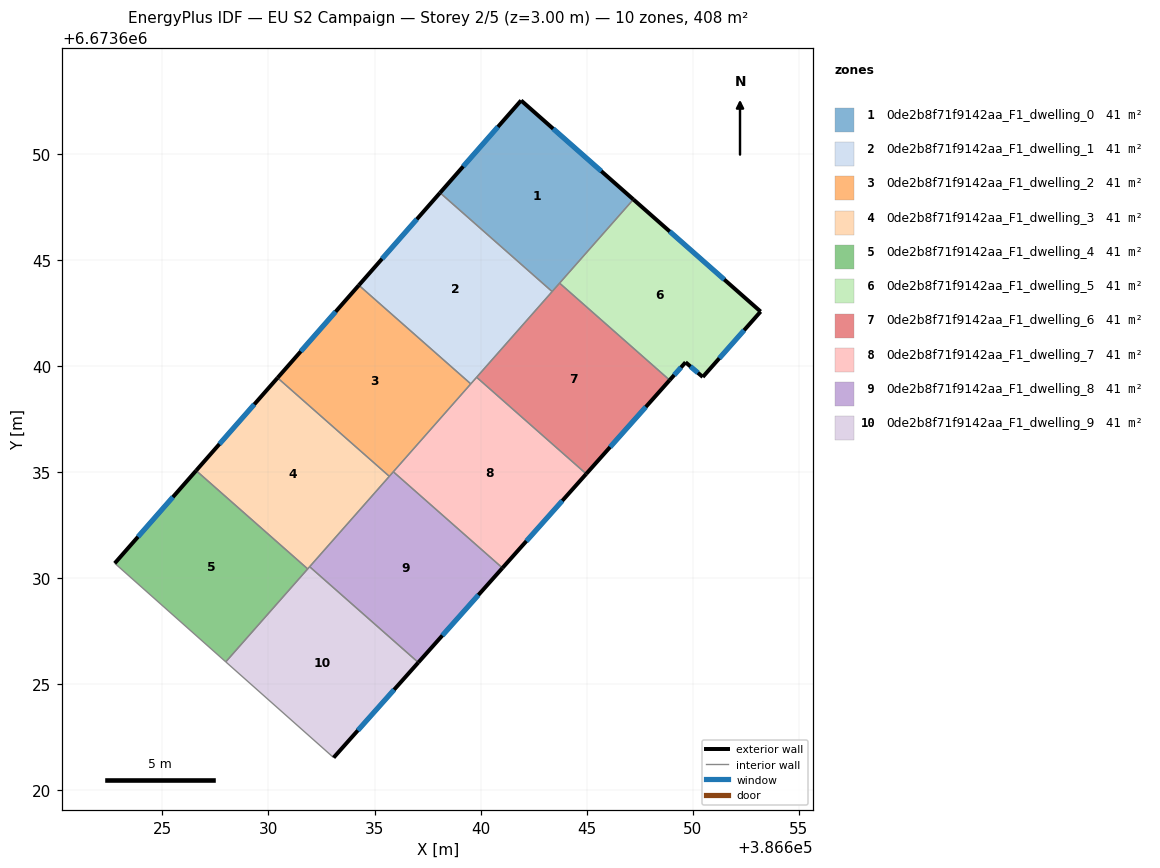
=== STOREY PLAN SPEC (per zone: floor XY polygon, exterior-wall plan segments, windows/doors) ===
zone 1: 0de2b8f71f9142aa_F1_dwelling_0  (40.8 m²)
  floor: (386647.20, 6673647.85) (386643.37, 6673643.51) (386638.09, 6673648.17) (386641.91, 6673652.52)
  exterior wall: (386641.91, 6673652.52) – (386638.09, 6673648.17)  [5.8 m]
    window: (386640.81, 6673651.27) – (386639.18, 6673649.41)  [3.2 m²]
  exterior wall: (386647.20, 6673647.85) – (386641.91, 6673652.52)  [7.1 m]
    window: (386645.68, 6673649.19) – (386643.42, 6673651.18)  [3.9 m²]
  interior walls: 3
zone 2: 0de2b8f71f9142aa_F1_dwelling_1  (40.8 m²)
  floor: (386643.37, 6673643.51) (386639.53, 6673639.16) (386634.26, 6673643.81) (386638.09, 6673648.17)
  exterior wall: (386638.09, 6673648.17) – (386634.26, 6673643.81)  [5.8 m]
    window: (386636.99, 6673646.92) – (386635.35, 6673645.05)  [3.2 m²]
  interior walls: 4
zone 3: 0de2b8f71f9142aa_F1_dwelling_2  (40.8 m²)
  floor: (386639.53, 6673639.16) (386635.70, 6673634.80) (386630.43, 6673639.45) (386634.26, 6673643.81)
  exterior wall: (386634.26, 6673643.81) – (386630.43, 6673639.45)  [5.8 m]
    window: (386633.17, 6673642.56) – (386631.52, 6673640.69)  [3.2 m²]
  interior walls: 4
zone 4: 0de2b8f71f9142aa_F1_dwelling_3  (40.8 m²)
  floor: (386635.70, 6673634.80) (386631.85, 6673630.44) (386626.59, 6673635.08) (386630.43, 6673639.45)
  exterior wall: (386630.43, 6673639.45) – (386626.59, 6673635.08)  [5.8 m]
    window: (386629.33, 6673638.20) – (386627.69, 6673636.32)  [3.2 m²]
  interior walls: 4
zone 5: 0de2b8f71f9142aa_F1_dwelling_4  (40.8 m²)
  floor: (386631.85, 6673630.44) (386627.99, 6673626.06) (386622.76, 6673630.71) (386626.59, 6673635.08)
  exterior wall: (386626.59, 6673635.08) – (386622.76, 6673630.71)  [5.8 m]
    window: (386625.50, 6673633.83) – (386623.85, 6673631.96)  [3.2 m²]
  interior walls: 3
zone 6: 0de2b8f71f9142aa_F1_dwelling_5  (40.8 m²)
  floor: (386653.19, 6673642.57) (386650.47, 6673639.49) (386649.66, 6673640.18) (386648.91, 6673639.34) (386643.72, 6673643.91) (386647.20, 6673647.85)
  exterior wall: (386653.19, 6673642.57) – (386647.20, 6673647.85)  [8.0 m]
    window: (386651.48, 6673644.08) – (386648.91, 6673646.34)  [4.4 m²]
  exterior wall: (386650.47, 6673639.49) – (386653.19, 6673642.57)  [4.1 m]
    window: (386651.25, 6673640.37) – (386652.41, 6673641.69)  [2.3 m²]
  exterior wall: (386649.66, 6673640.18) – (386650.47, 6673639.49)  [1.1 m]
    window: (386649.89, 6673639.98) – (386650.24, 6673639.68)  [0.6 m²]
  exterior wall: (386648.91, 6673639.34) – (386649.66, 6673640.18)  [1.1 m]
    window: (386649.12, 6673639.58) – (386649.44, 6673639.94)  [0.6 m²]
  interior walls: 2
zone 7: 0de2b8f71f9142aa_F1_dwelling_6  (40.8 m²)
  floor: (386648.91, 6673639.34) (386644.98, 6673634.92) (386639.81, 6673639.47) (386643.72, 6673643.91)
  exterior wall: (386644.98, 6673634.92) – (386648.91, 6673639.34)  [5.9 m]
    window: (386646.10, 6673636.18) – (386647.78, 6673638.08)  [3.3 m²]
  interior walls: 4
zone 8: 0de2b8f71f9142aa_F1_dwelling_7  (40.8 m²)
  floor: (386644.98, 6673634.92) (386641.03, 6673630.49) (386635.89, 6673635.02) (386639.81, 6673639.47)
  exterior wall: (386641.03, 6673630.49) – (386644.98, 6673634.92)  [5.9 m]
    window: (386642.16, 6673631.75) – (386643.85, 6673633.65)  [3.3 m²]
  interior walls: 4
zone 9: 0de2b8f71f9142aa_F1_dwelling_8  (40.8 m²)
  floor: (386641.03, 6673630.49) (386637.06, 6673626.03) (386631.94, 6673630.54) (386635.89, 6673635.02)
  exterior wall: (386637.06, 6673626.03) – (386641.03, 6673630.49)  [6.0 m]
    window: (386638.20, 6673627.30) – (386639.90, 6673629.21)  [3.3 m²]
  interior walls: 4
zone 10: 0de2b8f71f9142aa_F1_dwelling_9  (40.8 m²)
  floor: (386637.06, 6673626.03) (386633.07, 6673621.55) (386627.99, 6673626.06) (386631.94, 6673630.54)
  exterior wall: (386633.07, 6673621.55) – (386637.06, 6673626.03)  [6.0 m]
    window: (386634.21, 6673622.83) – (386635.92, 6673624.75)  [3.3 m²]
  interior walls: 4

=== DERIVED (storey summary) ===
Building: EU S2 Campaign
Storey: 2 of 5  (floor level z = 3.00 m)
Storey gross floor area: 407.9 m²
Zones on this storey: 10
  - 0de2b8f71f9142aa_F1_dwelling_0: floor 40.8 m²; exterior wall 12.8 m (38.5 m²); 2 window(s) 7.1 m²; WWR 18.4%
  - 0de2b8f71f9142aa_F1_dwelling_1: floor 40.8 m²; exterior wall 5.8 m (17.4 m²); 1 window(s) 3.2 m²; WWR 18.4%
  - 0de2b8f71f9142aa_F1_dwelling_2: floor 40.8 m²; exterior wall 5.8 m (17.4 m²); 1 window(s) 3.2 m²; WWR 18.4%
  - 0de2b8f71f9142aa_F1_dwelling_3: floor 40.8 m²; exterior wall 5.8 m (17.4 m²); 1 window(s) 3.2 m²; WWR 18.4%
  - 0de2b8f71f9142aa_F1_dwelling_4: floor 40.8 m²; exterior wall 5.8 m (17.4 m²); 1 window(s) 3.2 m²; WWR 18.4%
  - 0de2b8f71f9142aa_F1_dwelling_5: floor 40.8 m²; exterior wall 14.3 m (42.9 m²); 4 window(s) 7.9 m²; WWR 18.4%
  - 0de2b8f71f9142aa_F1_dwelling_6: floor 40.8 m²; exterior wall 5.9 m (17.7 m²); 1 window(s) 3.3 m²; WWR 18.4%
  - 0de2b8f71f9142aa_F1_dwelling_7: floor 40.8 m²; exterior wall 5.9 m (17.8 m²); 1 window(s) 3.3 m²; WWR 18.4%
  - 0de2b8f71f9142aa_F1_dwelling_8: floor 40.8 m²; exterior wall 6.0 m (17.9 m²); 1 window(s) 3.3 m²; WWR 18.4%
  - 0de2b8f71f9142aa_F1_dwelling_9: floor 40.8 m²; exterior wall 6.0 m (18.0 m²); 1 window(s) 3.3 m²; WWR 18.4%
Zone adjacency (shared interzone walls):
  - 0de2b8f71f9142aa_F1_dwelling_0 ↔ 0de2b8f71f9142aa_F1_dwelling_1
  - 0de2b8f71f9142aa_F1_dwelling_0 ↔ 0de2b8f71f9142aa_F1_dwelling_5
  - 0de2b8f71f9142aa_F1_dwelling_0 ↔ 0de2b8f71f9142aa_F1_dwelling_6
  - 0de2b8f71f9142aa_F1_dwelling_1 ↔ 0de2b8f71f9142aa_F1_dwelling_2
  - 0de2b8f71f9142aa_F1_dwelling_1 ↔ 0de2b8f71f9142aa_F1_dwelling_6
  - 0de2b8f71f9142aa_F1_dwelling_1 ↔ 0de2b8f71f9142aa_F1_dwelling_7
  - 0de2b8f71f9142aa_F1_dwelling_2 ↔ 0de2b8f71f9142aa_F1_dwelling_3
  - 0de2b8f71f9142aa_F1_dwelling_2 ↔ 0de2b8f71f9142aa_F1_dwelling_7
  - 0de2b8f71f9142aa_F1_dwelling_2 ↔ 0de2b8f71f9142aa_F1_dwelling_8
  - 0de2b8f71f9142aa_F1_dwelling_3 ↔ 0de2b8f71f9142aa_F1_dwelling_4
  - 0de2b8f71f9142aa_F1_dwelling_3 ↔ 0de2b8f71f9142aa_F1_dwelling_8
  - 0de2b8f71f9142aa_F1_dwelling_3 ↔ 0de2b8f71f9142aa_F1_dwelling_9
  - 0de2b8f71f9142aa_F1_dwelling_4 ↔ 0de2b8f71f9142aa_F1_dwelling_9
  - 0de2b8f71f9142aa_F1_dwelling_5 ↔ 0de2b8f71f9142aa_F1_dwelling_6
  - 0de2b8f71f9142aa_F1_dwelling_6 ↔ 0de2b8f71f9142aa_F1_dwelling_7
  - 0de2b8f71f9142aa_F1_dwelling_7 ↔ 0de2b8f71f9142aa_F1_dwelling_8
  - 0de2b8f71f9142aa_F1_dwelling_8 ↔ 0de2b8f71f9142aa_F1_dwelling_9